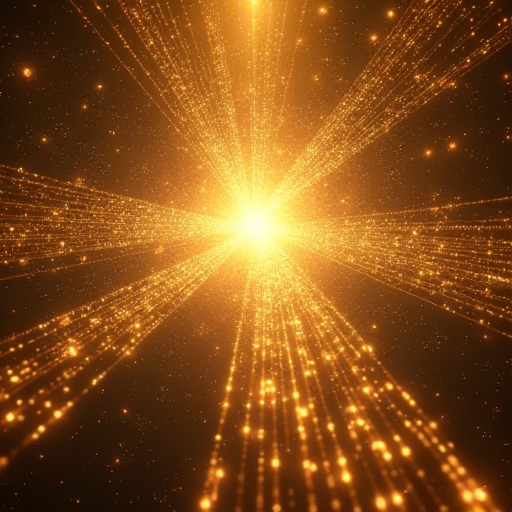
Generation parameters embedded in this image by ComfyUI (PNG 'prompt' text chunk: the API-format workflow graph, JSON):
{"5":{"inputs":{"width":512,"height":512,"batch_size":1},"class_type":"EmptyLatentImage","_meta":{"title":"Empty Latent Image"}},"6":{"inputs":{"text":"interdimensional holographic torsion field, hierarchy chain golden","clip":["11",0]},"class_type":"CLIPTextEncode","_meta":{"title":"CLIP Text Encode (Prompt)"}},"8":{"inputs":{"samples":["13",0],"vae":["10",0]},"class_type":"VAEDecode","_meta":{"title":"VAE Decode"}},"9":{"inputs":{"filename_prefix":"ComfyUI","images":["8",0]},"class_type":"SaveImage","_meta":{"title":"Save Image"}},"10":{"inputs":{"vae_name":"flux-vae.safetensors"},"class_type":"VAELoader","_meta":{"title":"Load VAE"}},"11":{"inputs":{"clip_name1":"t5xxl_fp16.safetensors","clip_name2":"clip_l.safetensors","type":"flux","device":"default"},"class_type":"DualCLIPLoader","_meta":{"title":"DualCLIPLoader"}},"12":{"inputs":{"unet_name":"flux1-dev-fp8.safetensors","weight_dtype":"default"},"class_type":"UNETLoader","_meta":{"title":"Load Diffusion Model"}},"13":{"inputs":{"noise":["25",0],"guider":["22",0],"sampler":["16",0],"sigmas":["17",0],"latent_image":["5",0]},"class_type":"SamplerCustomAdvanced","_meta":{"title":"SamplerCustomAdvanced"}},"16":{"inputs":{"sampler_name":"euler"},"class_type":"KSamplerSelect","_meta":{"title":"KSamplerSelect"}},"17":{"inputs":{"scheduler":"simple","steps":20,"denoise":1.0,"model":["12",0]},"class_type":"BasicScheduler","_meta":{"title":"BasicScheduler"}},"22":{"inputs":{"model":["12",0],"conditioning":["6",0]},"class_type":"BasicGuider","_meta":{"title":"BasicGuider"}},"25":{"inputs":{"noise_seed":953129798574083},"class_type":"RandomNoise","_meta":{"title":"RandomNoise"}}}